Image classification data set "splitted_data" (murtathaalnajjar/pneumonia-AI-detection-school-project on GitHub). Class labels (2): normal, pneumonia.

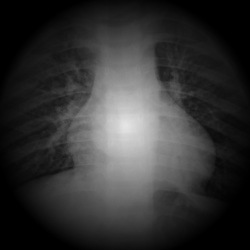
Label: pneumonia

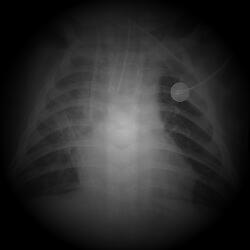
Label: pneumonia

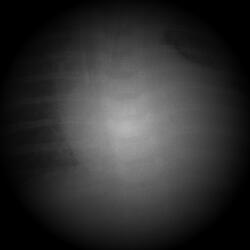
Label: pneumonia

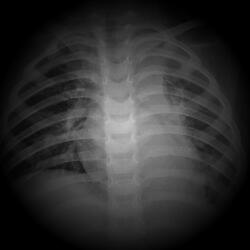
Label: pneumonia

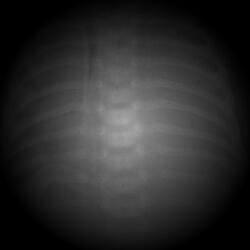
Label: pneumonia

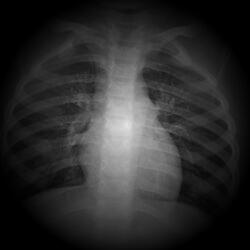
Label: normal
